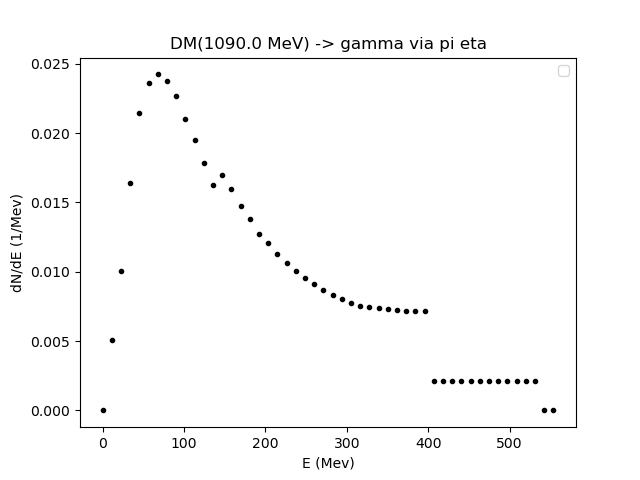

The data file committed next to this chart (first rows):
0.01, 11.310440162046895, 22.61088032409379, 33.91132048614068, 45.21176064818758, 56.512200810234475, 67.81264097228137, 79.11308113432827, 90.41352129637517, 101.71396145842206, 113.01440162046896, 124.31484178251586, 135.61528194456272, 146.91572210660962, 158.21616226865652, 169.51660243070341, 180.8170425927503, 192.1174827547972, 203.4179229168441, 214.718363078891, 226.0188032409379, 237.3192434029848, 248.6196835650317, 259.9201237270786
0.0, 0.005045, 0.01003, 0.01643, 0.02144, 0.02359, 0.02424, 0.02374, 0.02267, 0.02102, 0.01951, 0.01784, 0.01626, 0.017, 0.01597, 0.01476, 0.0138, 0.01274, 0.01204, 0.01131, 0.0106, 0.01005, 0.009537, 0.009103
